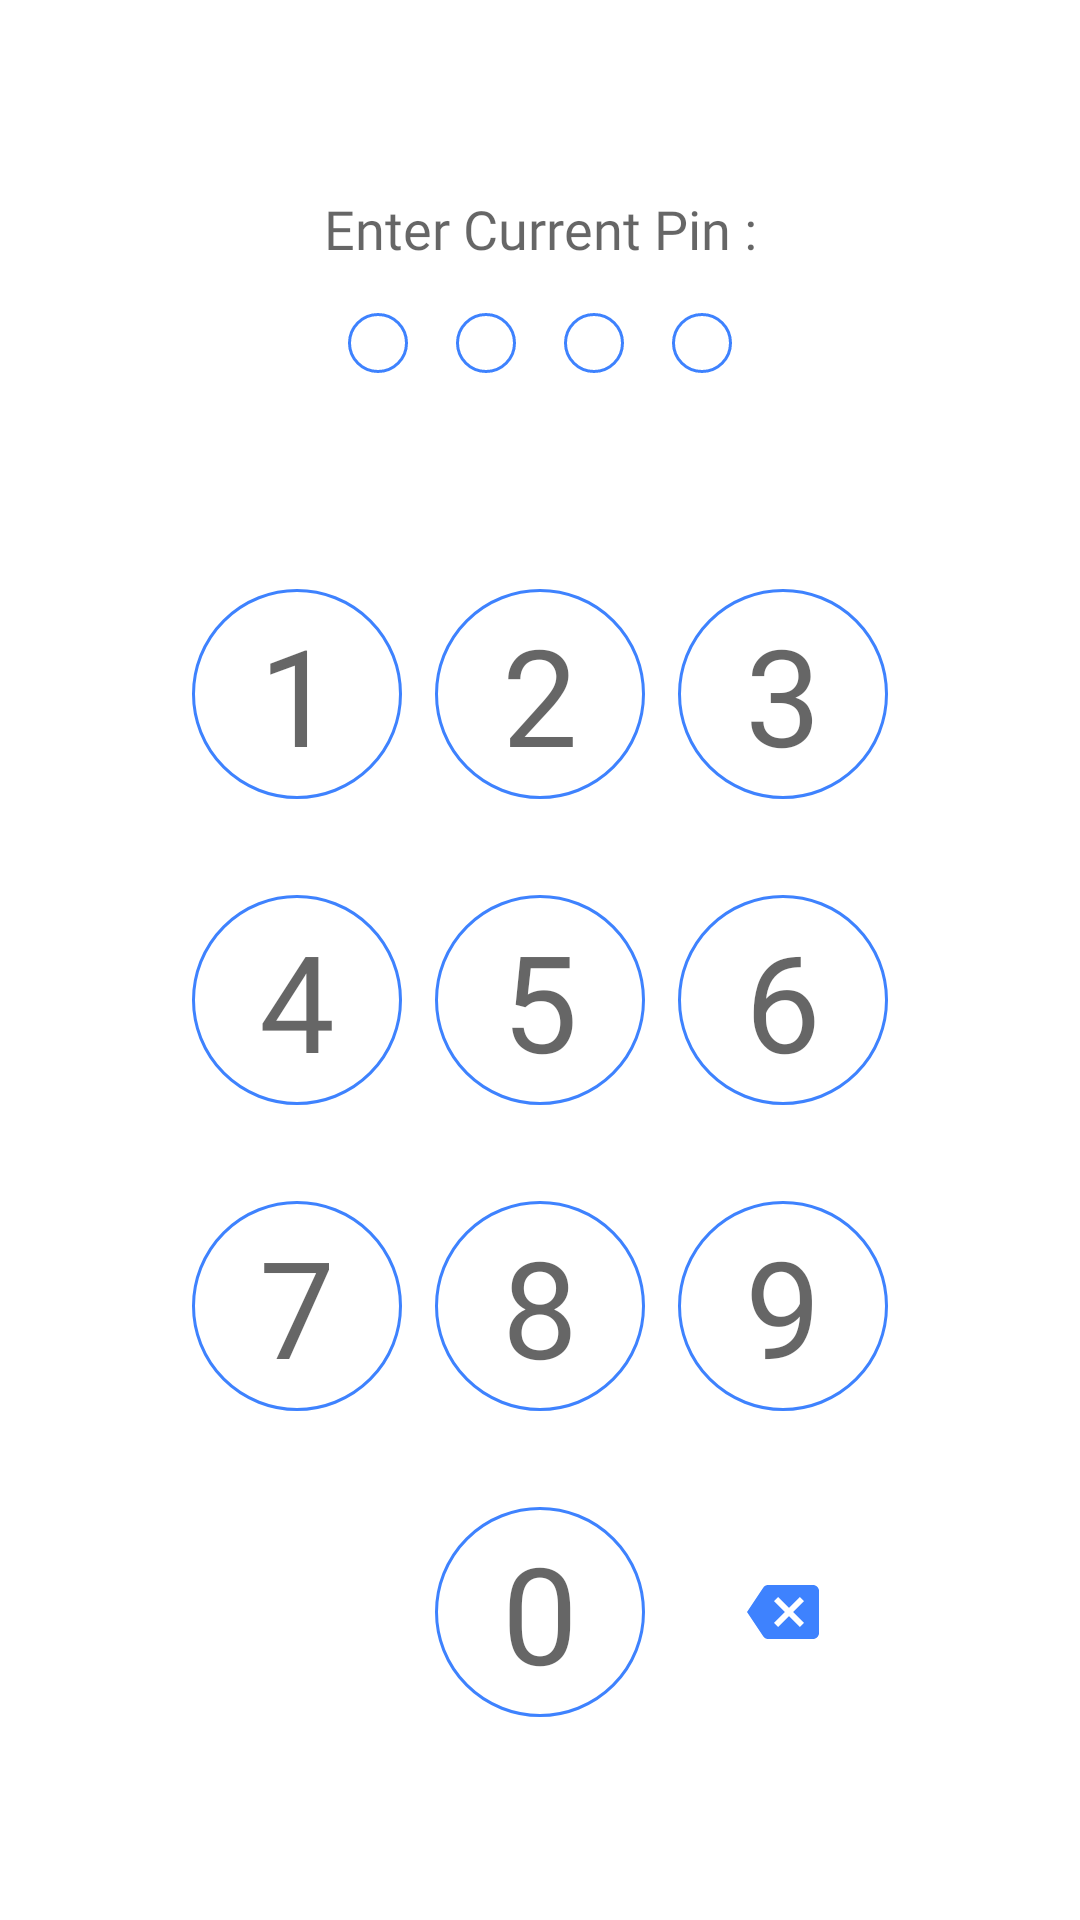

Reconstruct the res/layout file that produces this screen, plus the resources it refers to.
<!-- AndroidManifest.xml: application theme Theme.Pin -->
<!-- res/layout/activity_main.xml -->
<?xml version="1.0" encoding="utf-8"?>
<androidx.constraintlayout.widget.ConstraintLayout xmlns:android="http://schemas.android.com/apk/res/android"
    xmlns:app="http://schemas.android.com/apk/res-auto"
    xmlns:tools="http://schemas.android.com/tools"
    android:layout_width="match_parent"
    android:layout_height="match_parent"
    tools:context=".MainActivity">


    <TextView
        android:id="@+id/txtSix"
        android:layout_width="wrap_content"
        android:layout_height="wrap_content"
        android:background="@drawable/num_background"
        android:fontFamily="@font/sf_ui_medium"
        android:foreground="@drawable/ripple_background"
        android:gravity="center|center_horizontal|center_vertical"
        android:text="@string/six"
        android:textAppearance="@style/TextAppearance.AppCompat.Display2"
        app:layout_constraintBottom_toBottomOf="@+id/txtFive"
        app:layout_constraintEnd_toEndOf="@+id/txtThree"
        app:layout_constraintTop_toTopOf="@+id/txtFive" />

    <TextView
        android:id="@+id/txtEight"
        android:layout_width="wrap_content"
        android:layout_height="wrap_content"
        android:background="@drawable/num_background"
        android:fontFamily="@font/sf_ui_medium"
        android:foreground="@drawable/ripple_background"
        android:gravity="center|center_horizontal|center_vertical"
        android:text="@string/eight"
        android:textAppearance="@style/TextAppearance.AppCompat.Display2"
        app:layout_constraintBottom_toBottomOf="@+id/txtSeven"
        app:layout_constraintEnd_toEndOf="@+id/txtFive"
        app:layout_constraintStart_toStartOf="@+id/txtFive"
        app:layout_constraintTop_toTopOf="@+id/txtSeven" />

    <TextView
        android:id="@+id/txtOne"
        android:layout_width="wrap_content"
        android:layout_height="wrap_content"
        android:layout_marginTop="72dp"
        android:background="@drawable/num_background"
        android:fontFamily="@font/sf_ui_medium"
        android:foreground="@drawable/ripple_background"
        android:gravity="center|center_horizontal|center_vertical"
        android:text="@string/one"
        android:textAppearance="@style/TextAppearance.AppCompat.Display2"
        app:layout_constraintStart_toStartOf="@+id/textView2"
        app:layout_constraintTop_toBottomOf="@+id/imgPinCircle1" />

    <TextView
        android:id="@+id/txtTwo"
        android:layout_width="wrap_content"
        android:layout_height="wrap_content"
        android:background="@drawable/num_background"
        android:fontFamily="@font/sf_ui_medium"
        android:foreground="@drawable/ripple_background"
        android:gravity="center|center_horizontal|center_vertical"
        android:text="@string/two"
        android:textAppearance="@style/TextAppearance.AppCompat.Display2"
        app:layout_constraintBottom_toBottomOf="@+id/txtOne"
        app:layout_constraintEnd_toStartOf="@+id/txtThree"
        app:layout_constraintStart_toEndOf="@+id/txtOne"
        app:layout_constraintTop_toTopOf="@+id/txtOne"
        app:layout_constraintVertical_bias="0.0" />

    <TextView
        android:id="@+id/txtThree"
        android:layout_width="0dp"
        android:layout_height="wrap_content"
        android:background="@drawable/num_background"
        android:fontFamily="@font/sf_ui_medium"
        android:foreground="@drawable/ripple_background"
        android:gravity="center|center_horizontal|center_vertical"
        android:text="@string/three"
        android:textAppearance="@style/TextAppearance.AppCompat.Display2"
        app:layout_constraintBottom_toBottomOf="@+id/txtTwo"
        app:layout_constraintEnd_toEndOf="@+id/textView2"
        app:layout_constraintTop_toTopOf="@+id/txtTwo"
        app:layout_constraintVertical_bias="0.0" />

    <TextView
        android:id="@+id/txtFour"
        android:layout_width="wrap_content"
        android:layout_height="wrap_content"
        android:layout_marginTop="32dp"
        android:background="@drawable/num_background"
        android:fontFamily="@font/sf_ui_medium"
        android:foreground="@drawable/ripple_background"
        android:gravity="center|center_horizontal|center_vertical"
        android:text="@string/four"
        android:textAppearance="@style/TextAppearance.AppCompat.Display2"
        app:layout_constraintStart_toStartOf="@+id/txtOne"
        app:layout_constraintTop_toBottomOf="@+id/txtOne" />

    <TextView
        android:id="@+id/txtFive"
        android:layout_width="wrap_content"
        android:layout_height="wrap_content"
        android:background="@drawable/num_background"
        android:fontFamily="@font/sf_ui_medium"
        android:foreground="@drawable/ripple_background"
        android:gravity="center|center_horizontal|center_vertical"
        android:text="@string/five"
        android:textAppearance="@style/TextAppearance.AppCompat.Display2"
        app:layout_constraintBottom_toBottomOf="@+id/txtFour"
        app:layout_constraintEnd_toEndOf="@+id/txtTwo"
        app:layout_constraintStart_toStartOf="@+id/txtTwo"
        app:layout_constraintTop_toTopOf="@+id/txtFour" />

    <TextView
        android:id="@+id/txtSeven"
        android:layout_width="wrap_content"
        android:layout_height="wrap_content"
        android:layout_marginTop="32dp"
        android:background="@drawable/num_background"
        android:fontFamily="@font/sf_ui_medium"
        android:foreground="@drawable/ripple_background"
        android:gravity="center|center_horizontal|center_vertical"
        android:text="@string/seven"
        android:textAppearance="@style/TextAppearance.AppCompat.Display2"
        app:layout_constraintStart_toStartOf="@+id/txtFour"
        app:layout_constraintTop_toBottomOf="@+id/txtFour" />

    <TextView
        android:id="@+id/txtNine"
        android:layout_width="wrap_content"
        android:layout_height="wrap_content"
        android:background="@drawable/num_background"
        android:fontFamily="@font/sf_ui_medium"
        android:foreground="@drawable/ripple_background"
        android:gravity="center|center_horizontal|center_vertical"
        android:text="@string/nine"
        android:textAppearance="@style/TextAppearance.AppCompat.Display2"
        app:layout_constraintBottom_toBottomOf="@+id/txtEight"
        app:layout_constraintEnd_toEndOf="@+id/txtSix"
        app:layout_constraintTop_toTopOf="@+id/txtEight" />

    <TextView
        android:id="@+id/txtZero"
        android:layout_width="wrap_content"
        android:layout_height="wrap_content"
        android:layout_marginTop="32dp"
        android:background="@drawable/num_background"
        android:fontFamily="@font/sf_ui_medium"
        android:foreground="@drawable/ripple_background"
        android:gravity="center|center_horizontal|center_vertical"
        android:text="@string/zero"
        android:textAppearance="@style/TextAppearance.AppCompat.Display2"
        app:layout_constraintEnd_toEndOf="@+id/txtEight"
        app:layout_constraintStart_toStartOf="@+id/txtEight"
        app:layout_constraintTop_toBottomOf="@+id/txtEight" />

    <ImageView
        android:id="@+id/imgBackSpace"
        android:layout_width="0dp"
        android:layout_height="0dp"
        android:adjustViewBounds="true"
        android:background="@drawable/backspace_transparent_background"
        android:padding="23dp"
        android:scaleType="centerCrop"
        app:layout_constraintBottom_toBottomOf="@+id/txtZero"
        app:layout_constraintEnd_toEndOf="@+id/txtNine"
        app:layout_constraintStart_toStartOf="@+id/txtNine"
        app:layout_constraintTop_toTopOf="@+id/txtZero"
        app:srcCompat="@drawable/ic_baseline_backspace_24" />

    <ImageView
        android:id="@+id/imgPinCircle1"
        android:layout_width="20dp"
        android:layout_height="wrap_content"
        android:layout_marginTop="16dp"
        android:layout_marginEnd="8dp"
        app:layout_constraintEnd_toStartOf="@+id/imgPinCircle2"
        app:layout_constraintHorizontal_bias="0.5"
        app:layout_constraintHorizontal_chainStyle="packed"
        app:layout_constraintStart_toStartOf="parent"
        app:layout_constraintTop_toBottomOf="@+id/textView2"
        app:srcCompat="@drawable/hollow_circle" />

    <ImageView
        android:id="@+id/imgPinCircle2"
        android:layout_width="20dp"
        android:layout_height="wrap_content"
        android:layout_marginStart="8dp"
        android:layout_marginEnd="8dp"
        app:layout_constraintBottom_toBottomOf="@+id/imgPinCircle1"
        app:layout_constraintEnd_toStartOf="@+id/imgPinCircle3"
        app:layout_constraintHorizontal_bias="0.5"
        app:layout_constraintStart_toEndOf="@+id/imgPinCircle1"
        app:layout_constraintTop_toTopOf="@+id/imgPinCircle1"
        app:srcCompat="@drawable/hollow_circle" />

    <ImageView
        android:id="@+id/imgPinCircle3"
        android:layout_width="20dp"
        android:layout_height="wrap_content"
        android:layout_marginStart="8dp"
        android:layout_marginEnd="8dp"
        app:layout_constraintBottom_toBottomOf="@+id/imgPinCircle2"
        app:layout_constraintEnd_toStartOf="@+id/imgPinCircle4"
        app:layout_constraintHorizontal_bias="0.5"
        app:layout_constraintStart_toEndOf="@+id/imgPinCircle2"
        app:layout_constraintTop_toTopOf="@+id/imgPinCircle2"
        app:srcCompat="@drawable/hollow_circle" />

    <ImageView
        android:id="@+id/imgPinCircle4"
        android:layout_width="20dp"
        android:layout_height="wrap_content"
        android:layout_marginStart="8dp"
        app:layout_constraintBottom_toBottomOf="@+id/imgPinCircle3"
        app:layout_constraintEnd_toEndOf="parent"
        app:layout_constraintHorizontal_bias="0.5"
        app:layout_constraintStart_toEndOf="@+id/imgPinCircle3"
        app:layout_constraintTop_toTopOf="@+id/imgPinCircle3"
        app:srcCompat="@drawable/hollow_circle" />

    <TextView
        android:id="@+id/textView2"
        android:layout_width="0dp"
        android:layout_height="wrap_content"
        android:layout_marginStart="64dp"
        android:layout_marginTop="64dp"
        android:layout_marginEnd="64dp"
        android:fontFamily="@font/sf_ui_medium"
        android:gravity="center"
        android:text="@string/enter_pin"
        android:textAlignment="center"
        android:textAppearance="@style/TextAppearance.AppCompat.Medium"
        app:layout_constraintEnd_toEndOf="parent"
        app:layout_constraintStart_toStartOf="parent"
        app:layout_constraintTop_toTopOf="parent" />
</androidx.constraintlayout.widget.ConstraintLayout>
<!-- resources referenced by this layout -->
<resources>
  <!-- drawable backspace_transparent_background (drawable) -->
  <?xml version="1.0" encoding="utf-8"?>
  <ripple xmlns:android="http://schemas.android.com/apk/res/android"
      android:color="@color/littleBlue">
      <item
          android:id="@android:id/mask"
          android:gravity="center">
          <shape android:shape="oval">
              <size android:width="70dp"
                  android:height="70dp"/>
              <solid android:color="@color/colorPrimary"></solid>
          </shape>
      </item>
  </ripple>
  <!-- drawable hollow_circle (drawable) -->
  <?xml version="1.0" encoding="utf-8"?>
  <shape xmlns:android="http://schemas.android.com/apk/res/android"
      android:shape="oval">
  
      <stroke android:width="1dp"
          android:color="@color/colorPrimary"/>
      <size android:height="20dp"
          android:width="20dp"/>
  
  </shape>
  <!-- drawable ic_baseline_backspace_24 (drawable) -->
  <vector android:autoMirrored="true" android:height="24dp"
      android:tint="#3E82FE" android:viewportHeight="24"
      android:viewportWidth="24" android:width="24dp" xmlns:android="http://schemas.android.com/apk/res/android">
      <path android:fillColor="@android:color/white" android:pathData="M22,3L7,3c-0.69,0 -1.23,0.35 -1.59,0.88L0,12l5.41,8.11c0.36,0.53 0.9,0.89 1.59,0.89h15c1.1,0 2,-0.9 2,-2L24,5c0,-1.1 -0.9,-2 -2,-2zM19,15.59L17.59,17 14,13.41 10.41,17 9,15.59 12.59,12 9,8.41 10.41,7 14,10.59 17.59,7 19,8.41 15.41,12 19,15.59z"/>
  </vector>
  <!-- drawable num_background (drawable) -->
  <?xml version="1.0" encoding="utf-8"?>
  <shape xmlns:android="http://schemas.android.com/apk/res/android"
      android:shape="oval">
  
      <stroke android:width="1dp"
          android:color="@color/colorPrimary"/>
      <size
          android:width="70dp"
          android:height="70dp"/>
  
  </shape>
  <!-- drawable ripple_background (drawable) -->
  <?xml version="1.0" encoding="utf-8"?>
  <ripple xmlns:android="http://schemas.android.com/apk/res/android"
      android:color="@color/littleBlue">
      <item
          android:id="@android:id/mask"
          android:gravity="center">
          <shape android:shape="oval">
              <solid android:color="@color/colorPrimary"></solid>
          </shape>
      </item>
  </ripple>
  <string name="eight">8</string>
  <string name="enter_pin">Enter Current Pin : </string>
  <string name="five">5</string>
  <string name="four">4</string>
  <string name="nine">9</string>
  <string name="one">1</string>
  <string name="seven">7</string>
  <string name="six">6</string>
  <string name="three">3</string>
  <string name="two">2</string>
  <string name="zero">0</string>
  <style name="Theme.Pin" parent="Theme.MaterialComponents.DayNight.DarkActionBar">
          
          <item name="colorPrimary">@color/colorPrimary</item>
          <item name="colorPrimaryVariant">@color/colorPrimary</item>
          <item name="colorOnPrimary">@color/white</item>
          
          <item name="colorSecondary">@color/littleBlue</item>
          <item name="colorSecondaryVariant">@color/littleBlue</item>
          <item name="colorOnSecondary">@color/black</item>
          
          <item name="android:statusBarColor">?attr/colorPrimaryVariant</item>
          
      </style>
  <color name="littleBlue">#1268ad</color>
  <color name="colorPrimary">#3E82FE</color>
  <color name="white">#FFFFFFFF</color>
  <color name="black">#FF000000</color>
</resources>
